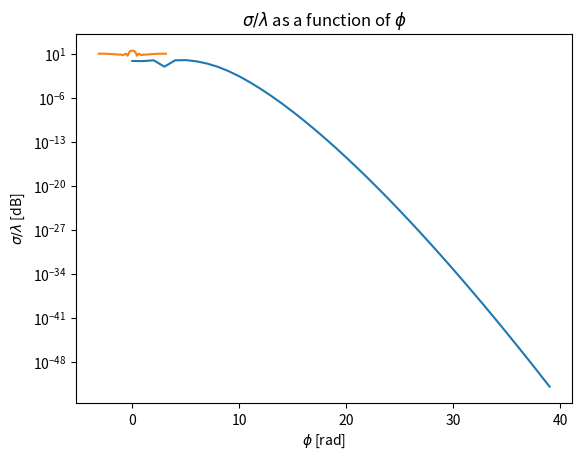

Write the Python code that produced this figure.
# -*- coding: utf-8 -*-
"""
Created on Tue Feb 24 13:07:33 2026

@author: group 5: 2-D scattering by dielectric circular cylinder 
"""

import numpy as np
import matplotlib.pyplot as plt
from scipy.special import jv, jvp, hankel2, h2vp
# jv = Bessel function of the first kind
# hankel2 = Hankel function of the second kind
# jvp = derivative of Bessel function of the first kind
# h2p = derivative of Hankel function of the second kind

# PARAMETERS
wavelength = 1
n1 = np.sqrt(1)
n2 = np.sqrt(1e8)
k1 = 2*np.pi/wavelength *n1 #w/c = 2pi/lambda
#k1 = 2*np.pi / wavelength
k2 = k1 * n2    # because epsilon_r = 2
a = wavelength
rho = 1 # should near infinite for sigma to be far field approx
# m should be m>>ka
m_max = 40  # +1 of what comes out of the tolerance function, otherwise it is not working
phi = np.linspace(-np.pi, np.pi, m_max*2)
significance = 1e-1 # tolerance 
omega = 2*np.pi*3e8/wavelength
mu = 4*np.pi*10**-7   #mu0 voor gebruikt
mu1 = 1/3e8  # zie schrift voor omschrijven
Y1 = k1/(omega*mu1)
Y2 = np.sqrt(1/mu1)  # epsilon 1 = 1
E0 = 1

# EM-FUNCTIONS
def compute_E_z(rho, phi, k1, k2, m_max, E0, a):
    Ez = 0j
    
    for m in range(-m_max, m_max):
        # Delta and amplitudes
        Jm_k2a = jv(m,k2*a)
        H2m_k1a_p = h2vp(m,k1*a)
        
        Jm_k2a_p = jvp(m,k2*a)
        H2m_k1a = hankel2(m,k1*a)
        
        Jm_k1a_p = jvp(m,k1*a)
        Jm_k1a = jv(m,k1*a)
        
        Delta = 1j*Jm_k2a*H2m_k1a_p-1j*k2/k1*Jm_k2a_p*H2m_k1a
        
        am_r = 1/(1j*Delta)*(Jm_k2a*Jm_k1a_p-k2/k1*Jm_k2a_p*Jm_k1a)
        am_t = 2/(np.pi*k1*a*Delta)
        
        # Angular harmonic coefficients
        Jm_k1rho = jv(m, k1*rho)
        Jm_k2rho = jv(m, k2*rho)
        H2m_k1rho = hankel2(m, k1*rho)

        em_i = (-1j)**m*Jm_k1rho
        em_r = am_r*(-1j)**m*H2m_k1rho
        em_t = am_t*(-1j)**m*Jm_k2rho
        
        if rho>=a:
            Ez += np.exp(1j*m*phi)*E0*(em_i+em_r)
        elif rho<=a:
            Ez += np.exp(1j*m*phi)*E0*em_t
            
    return Ez

def compute_H_phi(rho, phi, k1, k2, m_max, E0, a, Y1):
    H_phi = 0j
    for m in range(-m_max, m_max):
        # Delta and amplitudes
        Jm_k2a = jv(m,k2*a)
        H2m_k1a_p = h2vp(m,k1*a)
        
        Jm_k2a_p = jvp(m,k2*a)
        H2m_k1a = hankel2(m,k1*a)
        
        Jm_k1a_p = jvp(m,k1*a)
        Jm_k1a = jv(m,k1*a)
        
        Delta = 1j*Jm_k2a*H2m_k1a_p-1j*k2/k1*Jm_k2a_p*H2m_k1a
        
        am_r = 1/(1j*Delta)*(Jm_k2a*Jm_k1a_p-k2/k1*Jm_k2a_p*Jm_k1a)
        am_t = 2/(np.pi*k1*a*Delta)
        
        # Angular harmonic coefficients
        Jm_k1rho_p = jvp(m, k1*rho)
        Jm_k2rho_p = jvp(m, k2*rho)
        H2m_k1rho_p = h2vp(m, k1*rho)
        
        hm_i = (-1j)**m*(k1/(1j*k1))*Jm_k1rho_p                    #omega*mu*Y1=k1
        hm_r = am_r*(-1j)**m*(k1/(1j*k1))*H2m_k1rho_p
        hm_t = am_t*(-1j)**m*(k2/(1j*k1))*Jm_k2rho_p
        
        if rho>=a:
            H_phi += np.exp(1j*m*phi)*E0*Y1*(hm_i+hm_r)
        elif rho<=a:
            H_phi += np.exp(1j*m*phi)*E0*Y1*hm_t
        
        
    return H_phi

def compute_complex_amplitudes(k1, k2, a, m_max):
    am_r = []
    am_t = []

    for m in range(-m_max, m_max):
        # Definitions of Bessel and Hankel functions
        Jm_k1a = jv(m, k1*a)
        Jm_k2a = jv(m, k2*a)
        H2m_k1a = hankel2(m, k1*a)

        Jm_k1a_p = jvp(m, k1*a)
        Jm_k2a_p = jvp(m, k2*a)
        H2m_k1a_p = h2vp(m, k1*a)

        Delta = 1j*Jm_k2a*H2m_k1a_p-1j*k2/k1*Jm_k2a_p*H2m_k1a

        am_r_tmp = 1/(1j*Delta)*(Jm_k2a*Jm_k1a_p-k2/k1*Jm_k2a_p*Jm_k1a)
        am_t_tmp = 2/(np.pi*k1*a*Delta)

        am_r.append(am_r_tmp)
        am_t.append(am_t_tmp)
    
    am_r = np.array(am_r, dtype=complex)
    am_t = np.array(am_t, dtype=complex)

    return am_r, am_t
"""
def compute_sigma(phi, k1, k2, m_max, E0, a):
    # infty approx
    rho = 1e0
    Ez = compute_E_z(rho, phi, k1, k2, m_max, E0, a)
    sigma = 2*np.pi*rho*np.abs(Ez)**2/(E0**2)
    #sigma = 2 * np.pi * np.abs(Ez)**2/E0**2 * rho # ik denk dat rho er nog wel inmoet want onze rho gaat niet naar oneindig
    return sigma
""";
def compute_sigma(phi, k1, k2, a, m_max, E0):

    sigma = np.zeros(len(phi),dtype=np.complex128)
    
    for p in range(len(phi)):
        for m in range(-m_max, m_max):
            # Definitions of Bessel and Hankel functions
            Jm_k1a = jv(m, k1*a)
            Jm_k2a = jv(m, k2*a)
            H2m_k1a = hankel2(m, k1*a)

            Jm_k1a_p = jvp(m, k1*a)
            Jm_k2a_p = jvp(m, k2*a)
            H2m_k1a_p = h2vp(m, k1*a)

            Delta = 1j*Jm_k2a*H2m_k1a_p-1j*k2/k1*Jm_k2a_p*H2m_k1a

            am_r_tmp = 1/(1j*Delta)*(Jm_k2a*Jm_k1a_p-k2/k1*Jm_k2a_p*Jm_k1a)

            sigma[p] = sigma[p] + am_r_tmp*np.exp(1j*m*phi[p])
        sigma[p] = 4/(k1*E0**2)*abs(sigma[p])**2

    return sigma

def min_m_order(am_r, m_max, significance):
    order = np.where(np.abs(am_r[m_max::]) <= significance)[0][0]
    if order == 0:
        return m_max
    else:
        return order

### PLOTTING
def plot_am_log(am_r, m_max):
    am_r = np.abs(am_r[m_max::])
    m = np.arange(0, m_max )

    plt.plot(m, am_r)
    plt.yscale('log')
    plt.xlabel('$m$')
    plt.ylabel('$|a_m^r|$')
    plt.title('$|a_m^r|$ as a function of $m$ (log-scale)')
    plt.grid()
    plt.show()


def plot_sigma(phi, sigma, wavelength):
    sig_lab = 20*np.log10(sigma/wavelength)
    plt.plot(phi, sig_lab)
    plt.xlabel(r'$\phi$ [rad]')
    plt.ylabel(r'$\sigma/\lambda$ [dB]')
    plt.title(r'$\sigma/\lambda$ as a function of $\phi$')
    plt.grid()
    plt.show()
    

## 1
am_r, am_t = compute_complex_amplitudes(k1, k2, a, m_max)
Ez = compute_E_z(rho, phi, k1, k2, m_max, E0, a)
H_phi = compute_H_phi(rho, phi, k1, k2, m_max, E0, a, Y1)
sigma = compute_sigma(phi, k1, k2, a, m_max, E0)

plot_am_log(am_r, m_max)
plot_sigma(phi, sigma, wavelength)

## 2



"""
plt.plot(Ez.real, Ez.imag, label = 'Ez')
plt.plot(H_phi.real, H_phi.imag, label='H_phi')
plt.xlabel('phi in radians')
plt.ylabel('The electromagnetic field')  # check in welke eenheid dit is
plt.title('The electromagnetic field')
plt.legend()
plt.show()

# LLM-CREATED

def visualize_field(k1, k2, am_r, am_t, m_max, E0, a, Y1):
    # prompted chat gpt code
    # Create 2D grid
    N = 50
    x = np.linspace(-2*a, 2*a, N)
    y = np.linspace(-2*a, 2*a, N)
    X, Y = np.meshgrid(x, y)

    # Convert to polar coordinates
    R = np.sqrt(X**2 + Y**2)
    Phi = np.arctan2(Y, X)

    Ez_field = np.zeros_like(R, dtype=complex)
    H_phi_field = np.zeros_like(R, dtype=complex)

    # Compute field point-by-point
    for i in range(N):
        for j in range(N):
            Ez_field[i, j] = compute_E_z(R[i, j],Phi[i, j],k1,k2,am_r,am_t,m_max,E0, a)
            H_phi_field[i,j] = compute_H_phi(R[i,j], Phi[i,j], k1, k2, am_r, am_t, m_max, E0, a, Y1)
            print(i, j)

    # Plot real part
    plt.figure(figsize=(7,6))
    plt.pcolormesh(X, Y, Ez_field.real, shading='auto')
    plt.colorbar(label='Re(Ez)')
    plt.gca().set_aspect('equal')

    # Draw cylinder boundary
    circle = plt.Circle((0,0), a, color='black', fill=False, linewidth=2)
    plt.gca().add_patch(circle)

    plt.title('Real part of $E_z$ (incident + scattered)')
    plt.xlabel('x')
    plt.ylabel('y')
    plt.show()


    # Plot real part
    plt.figure(figsize=(7,6))
    plt.pcolormesh(X, Y, H_phi_field.real, shading='auto')
    plt.colorbar(label='Re($H_{phi}$)')
    plt.gca().set_aspect('equal')

    # Draw cylinder boundary
    circle = plt.Circle((0,0), a, color='black', fill=False, linewidth=2)
    plt.gca().add_patch(circle)

    plt.title('Real part of $H_{phi}$ (incident + scattered)')
    plt.xlabel('x')
    plt.ylabel('y')
    plt.show()

visualize_field(k1, k2, am_r, am_t, m_max, E0, a, Y1)
""";
